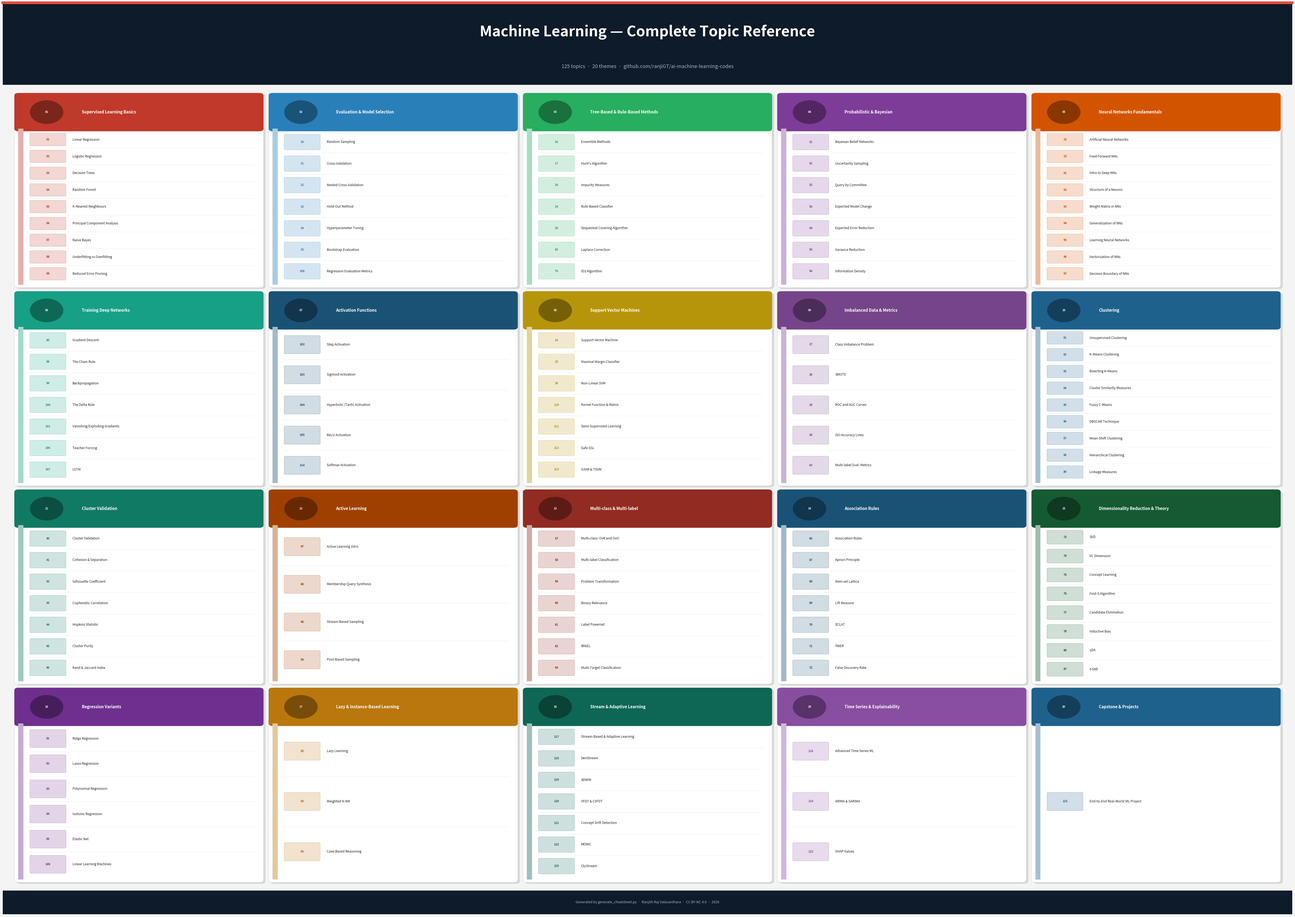

Source code (Python):
"""
generate_cheatsheet.py  (v2 — academic poster style)
-----------------------------------------------------
Generates a large-format A0-landscape PDF cheat sheet poster covering all 125
ML topics, styled as a professional academic conference poster.

Usage:
    python src/utils/generate_cheatsheet.py [--output PATH]

Output:
    cheatsheet_poster.pdf  (default, repo root)

Dependencies: matplotlib (already in requirements.txt).
"""

import argparse
import math
from pathlib import Path

import matplotlib
import matplotlib.pyplot as plt
from matplotlib.patches import FancyBboxPatch

matplotlib.rcParams["pdf.fonttype"] = 42
matplotlib.rcParams["ps.fonttype"] = 42

# ---------------------------------------------------------------------------
# Colour palette — one accent colour per section (cycles over 20 sections)
# ---------------------------------------------------------------------------
PALETTE = [
    "#c0392b", "#2980b9", "#27ae60", "#7d3c98", "#d35400",
    "#16a085", "#1a5276", "#b7950b", "#76448a", "#1f618d",
    "#117a65", "#a04000", "#922b21", "#1a5276", "#145a32",
    "#6e2f8f", "#b9770e", "#0e6655", "#884ea0", "#1f618d",
]

# ---------------------------------------------------------------------------
# Topic catalogue: (section_title, [(num_str, label), ...])
# ---------------------------------------------------------------------------
SECTIONS = [
    ("Supervised Learning Basics", [
        ("01", "Linear Regression"),
        ("02", "Logistic Regression"),
        ("03", "Decision Trees"),
        ("04", "Random Forest"),
        ("05", "K-Nearest Neighbours"),
        ("06", "Principal Component Analysis"),
        ("07", "Naïve Bayes"),
        ("08", "Underfitting vs Overfitting"),
        ("09", "Reduced Error Pruning"),
    ]),
    ("Evaluation & Model Selection", [
        ("10", "Random Sampling"),
        ("11", "Cross-Validation"),
        ("12", "Nested Cross-Validation"),
        ("13", "Hold-Out Method"),
        ("14", "Hyperparameter Tuning"),
        ("15", "Bootstrap Evaluation"),
        ("108", "Regression Evaluation Metrics"),
    ]),
    ("Tree-Based & Rule-Based Methods", [
        ("16", "Ensemble Methods"),
        ("17", "Hunt's Algorithm"),
        ("18", "Impurity Measures"),
        ("19", "Rule-Based Classifier"),
        ("20", "Sequential Covering Algorithm"),
        ("65", "Laplace Correction"),
        ("79", "ID3 Algorithm"),
    ]),
    ("Probabilistic & Bayesian", [
        ("21", "Bayesian Belief Networks"),
        ("51", "Uncertainty Sampling"),
        ("52", "Query by Committee"),
        ("53", "Expected Model Change"),
        ("54", "Expected Error Reduction"),
        ("55", "Variance Reduction"),
        ("56", "Information Density"),
    ]),
    ("Neural Networks Fundamentals", [
        ("22", "Artificial Neural Networks"),
        ("23", "Feed Forward NNs"),
        ("91", "Intro to Deep NNs"),
        ("92", "Structure of a Neuron"),
        ("93", "Weight Matrix in NNs"),
        ("94", "Generalization of NNs"),
        ("95", "Learning Neural Networks"),
        ("96", "Vectorization of NNs"),
        ("97", "Decision Boundary of NNs"),
    ]),
    ("Training Deep Networks", [
        ("80", "Gradient Descent"),
        ("98", "The Chain Rule"),
        ("99", "Backpropagation"),
        ("100", "The Delta Rule"),
        ("101", "Vanishing/Exploding Gradients"),
        ("106", "Teacher Forcing"),
        ("107", "LSTM"),
    ]),
    ("Activation Functions", [
        ("102", "Step Activation"),
        ("103", "Sigmoid Activation"),
        ("104", "Hyperbolic (Tanh) Activation"),
        ("105", "ReLU Activation"),
        ("114", "Softmax Activation"),
    ]),
    ("Support Vector Machines", [
        ("24", "Support Vector Machine"),
        ("25", "Maximal Margin Classifier"),
        ("26", "Non-Linear SVM"),
        ("110", "Kernel Function & Matrix"),
        ("111", "Semi-Supervised Learning"),
        ("112", "Safe SSL"),
        ("113", "S3VM & TSVM"),
    ]),
    ("Imbalanced Data & Metrics", [
        ("27", "Class Imbalance Problem"),
        ("28", "SMOTE"),
        ("29", "ROC and AUC Curves"),
        ("30", "ISO Accuracy Lines"),
        ("63", "Multi-label Eval. Metrics"),
    ]),
    ("Clustering", [
        ("31", "Unsupervised Clustering"),
        ("32", "K-Means Clustering"),
        ("33", "Bisecting K-Means"),
        ("34", "Cluster Similarity Measures"),
        ("35", "Fuzzy C-Means"),
        ("36", "DBSCAN Technique"),
        ("37", "Mean-Shift Clustering"),
        ("38", "Hierarchical Clustering"),
        ("39", "Linkage Measures"),
    ]),
    ("Cluster Validation", [
        ("40", "Cluster Validation"),
        ("41", "Cohesion & Separation"),
        ("42", "Silhouette Coefficient"),
        ("43", "Cophenetic Correlation"),
        ("44", "Hopkins Statistic"),
        ("45", "Cluster Purity"),
        ("46", "Rand & Jaccard Index"),
    ]),
    ("Active Learning", [
        ("47", "Active Learning Intro"),
        ("48", "Membership Query Synthesis"),
        ("49", "Stream-Based Sampling"),
        ("50", "Pool-Based Sampling"),
    ]),
    ("Multi-class & Multi-label", [
        ("57", "Multi-class: OvR and OvO"),
        ("58", "Multi-label Classification"),
        ("59", "Problem Transformation"),
        ("60", "Binary Relevance"),
        ("61", "Label Powerset"),
        ("62", "RAkEL"),
        ("64", "Multi-Target Classification"),
    ]),
    ("Association Rules", [
        ("66", "Association Rules"),
        ("67", "Apriori Principle"),
        ("68", "Item-set Lattice"),
        ("69", "Lift Measure"),
        ("70", "ECLAT"),
        ("71", "FWER"),
        ("72", "False Discovery Rate"),
    ]),
    ("Dimensionality Reduction & Theory", [
        ("73", "SVD"),
        ("74", "VC Dimension"),
        ("75", "Concept Learning"),
        ("76", "Find-S Algorithm"),
        ("77", "Candidate Elimination"),
        ("78", "Inductive Bias"),
        ("86", "LDA"),
        ("87", "t-SNE"),
    ]),
    ("Regression Variants", [
        ("81", "Ridge Regression"),
        ("82", "Lasso Regression"),
        ("83", "Polynomial Regression"),
        ("84", "Isotonic Regression"),
        ("85", "Elastic Net"),
        ("109", "Linear Learning Machines"),
    ]),
    ("Lazy & Instance-Based Learning", [
        ("88", "Lazy Learning"),
        ("89", "Weighted K-NN"),
        ("90", "Case-Based Reasoning"),
    ]),
    ("Stream & Adaptive Learning", [
        ("117", "Stream-Based & Adaptive Learning"),
        ("118", "DenStream"),
        ("119", "ADWIN"),
        ("120", "VFDT & CVFDT"),
        ("121", "Concept Drift Detection"),
        ("122", "MONIC"),
        ("125", "CluStream"),
    ]),
    ("Time Series & Explainability", [
        ("116", "Advanced Time Series ML"),
        ("124", "ARIMA & SARIMA"),
        ("123", "SHAP Values"),
    ]),
    ("Capstone & Projects", [
        ("115", "End-to-End Real-World ML Project"),
    ]),
]

# ---------------------------------------------------------------------------
# Layout constants
# ---------------------------------------------------------------------------
FIG_W_IN = 46.8   # A0 landscape  (1189 mm)
FIG_H_IN = 33.1   # A0 landscape  ( 841 mm)
DPI = 120

NCOLS = 5
NROWS = math.ceil(len(SECTIONS) / NCOLS)   # 4

TITLE_BAR_H  = 0.090
FOOTER_BAR_H = 0.026
BODY_TOP     = 1.0 - TITLE_BAR_H
BODY_BOTTOM  = FOOTER_BAR_H

COL_GAP     = 0.010
ROW_GAP     = 0.010
OUTER_PAD   = 0.012

# Typography
TITLE_FS    = 38
SUBTITLE_FS = 13
SEC_FS      = 10.5
TOPIC_FS    = 8.5
NUM_FS      = 7.5
FOOTER_FS   = 9

# Colours
BG_COLOR    = "#f4f4f4"
TITLE_BG    = "#0d1b2a"
FOOTER_BG   = "#0d1b2a"
CARD_BG     = "white"
CARD_EDGE   = "#cccccc"
TOPIC_FG    = "#1c1c1c"
DIVIDER_CLR = "#e0e0e0"


# ---------------------------------------------------------------------------
# Helpers
# ---------------------------------------------------------------------------

def _darken(hex_color: str, amount: float = 0.20) -> str:
    h = hex_color.lstrip("#")
    r, g, b = (int(h[i:i+2], 16) for i in (0, 2, 4))
    return "#{:02x}{:02x}{:02x}".format(
        max(0, int(r * (1 - amount))),
        max(0, int(g * (1 - amount))),
        max(0, int(b * (1 - amount))),
    )


def _lighten(hex_color: str, amount: float = 0.82) -> str:
    h = hex_color.lstrip("#")
    r, g, b = (int(h[i:i+2], 16) for i in (0, 2, 4))
    return "#{:02x}{:02x}{:02x}".format(
        min(255, int(r + (255 - r) * amount)),
        min(255, int(g + (255 - g) * amount)),
        min(255, int(b + (255 - b) * amount)),
    )


# ---------------------------------------------------------------------------
# Card drawing
# ---------------------------------------------------------------------------

def draw_card(ax, x0, y0, w, h, sec_idx, title, color, topics):
    """Draw one section card in axes-fraction space [0,1]."""

    # -- Drop shadow ---------------------------------------------------------
    S = 0.0016
    ax.add_patch(FancyBboxPatch(
        (x0 + S, y0 - S), w, h,
        boxstyle="round,pad=0.003",
        linewidth=0, facecolor="#999999", alpha=0.30,
        transform=ax.transAxes, zorder=1, clip_on=False,
    ))

    # -- White card body -----------------------------------------------------
    ax.add_patch(FancyBboxPatch(
        (x0, y0), w, h,
        boxstyle="round,pad=0.003",
        linewidth=0.7, edgecolor=CARD_EDGE, facecolor=CARD_BG,
        transform=ax.transAxes, zorder=2, clip_on=False,
    ))

    # -- Coloured header strip -----------------------------------------------
    hdr_h = min(0.036, h * 0.20)
    ax.add_patch(FancyBboxPatch(
        (x0, y0 + h - hdr_h), w, hdr_h,
        boxstyle="round,pad=0.003",
        linewidth=0, facecolor=color,
        transform=ax.transAxes, zorder=3, clip_on=False,
    ))

    # Left-side accent bar on card
    bar_w = 0.0040
    ax.add_patch(FancyBboxPatch(
        (x0, y0), bar_w, h - hdr_h,
        boxstyle="square,pad=0",
        linewidth=0, facecolor=_lighten(color, 0.60),
        transform=ax.transAxes, zorder=3, clip_on=False,
    ))

    # Section number pill inside header
    pill_r = hdr_h * 0.36
    px = x0 + pill_r * 1.7
    py = y0 + h - hdr_h / 2
    ax.add_patch(plt.Circle(
        (px, py), pill_r,
        facecolor=_darken(color, 0.35), linewidth=0,
        transform=ax.transAxes, zorder=4, clip_on=False,
    ))
    ax.text(px, py, f"{sec_idx+1:02d}",
            transform=ax.transAxes, ha="center", va="center",
            fontsize=NUM_FS - 0.5, fontweight="bold", color="white",
            zorder=5, clip_on=False)

    # Section title
    ax.text(x0 + pill_r * 3.8, y0 + h - hdr_h / 2,
            title,
            transform=ax.transAxes, ha="left", va="center",
            fontsize=SEC_FS, fontweight="bold", color="white",
            zorder=5, clip_on=False)

    # -- Topic list ----------------------------------------------------------
    n = len(topics)
    if n == 0:
        return

    list_top    = y0 + h - hdr_h - 0.003
    list_bottom = y0 + 0.003
    line_h      = (list_top - list_bottom) / max(n, 1)

    for i, (num, label) in enumerate(topics):
        ly = list_top - (i + 0.5) * line_h

        # Thin horizontal divider
        if i > 0:
            ax.plot([x0 + bar_w + 0.004, x0 + w - 0.004],
                    [ly + line_h / 2, ly + line_h / 2],
                    color=DIVIDER_CLR, linewidth=0.45,
                    transform=ax.transAxes, zorder=3, clip_on=False)

        # Number badge
        bw, bh = 0.026, min(line_h * 0.64, 0.018)
        bx = x0 + bar_w + 0.006
        by = ly - bh / 2
        ax.add_patch(FancyBboxPatch(
            (bx, by), bw, bh,
            boxstyle="round,pad=0.001",
            linewidth=0.6, edgecolor=_lighten(color, 0.50),
            facecolor=_lighten(color, 0.80),
            transform=ax.transAxes, zorder=4, clip_on=False,
        ))
        ax.text(bx + bw / 2, ly, num,
                transform=ax.transAxes, ha="center", va="center",
                fontsize=NUM_FS, fontweight="bold", color=_darken(color, 0.10),
                zorder=5, clip_on=False)

        # Topic label
        ax.text(x0 + bar_w + 0.038, ly, label,
                transform=ax.transAxes, ha="left", va="center",
                fontsize=TOPIC_FS, color=TOPIC_FG,
                zorder=5, clip_on=False)


# ---------------------------------------------------------------------------
# Poster builder
# ---------------------------------------------------------------------------

def build_poster(output_path: Path):
    fig = plt.figure(figsize=(FIG_W_IN, FIG_H_IN), dpi=DPI, facecolor=BG_COLOR)
    ax  = fig.add_axes([0, 0, 1, 1])
    ax.set_xlim(0, 1)
    ax.set_ylim(0, 1)
    ax.axis("off")
    ax.set_facecolor(BG_COLOR)

    # ── Title bar ─────────────────────────────────────────────────────────
    ax.add_patch(FancyBboxPatch(
        (0, BODY_TOP), 1.0, TITLE_BAR_H,
        boxstyle="square,pad=0", linewidth=0, facecolor=TITLE_BG,
        transform=ax.transAxes, zorder=10, clip_on=False,
    ))
    # Red accent stripe at very top
    ax.plot([0, 1], [1.0, 1.0], color="#e74c3c", linewidth=7,
            transform=ax.transAxes, zorder=11, clip_on=False)

    ax.text(0.5, BODY_TOP + TITLE_BAR_H * 0.64,
            "Machine Learning — Complete Topic Reference",
            transform=ax.transAxes, ha="center", va="center",
            fontsize=TITLE_FS, fontweight="bold", color="white", zorder=11)

    ax.text(0.5, BODY_TOP + TITLE_BAR_H * 0.22,
            "125 topics  ·  20 themes  ·  github.com/ranjiGT/ai-machine-learning-codes",
            transform=ax.transAxes, ha="center", va="center",
            fontsize=SUBTITLE_FS, color="#aab4cc", zorder=11)

    # ── Footer bar ────────────────────────────────────────────────────────
    ax.add_patch(FancyBboxPatch(
        (0, 0), 1.0, FOOTER_BAR_H,
        boxstyle="square,pad=0", linewidth=0, facecolor=FOOTER_BG,
        transform=ax.transAxes, zorder=10, clip_on=False,
    ))
    ax.text(0.5, FOOTER_BAR_H / 2,
            "Generated by generate_cheatsheet.py  ·  Ranjith Raj Valavanthara  ·  CC BY-NC 4.0  ·  2026",
            transform=ax.transAxes, ha="center", va="center",
            fontsize=FOOTER_FS, color="#aab4cc", zorder=11)

    # ── Card grid ─────────────────────────────────────────────────────────
    body_h  = BODY_TOP - BODY_BOTTOM
    usable_w = 1.0 - 2 * OUTER_PAD
    usable_h = body_h - 2 * OUTER_PAD

    card_w = (usable_w - (NCOLS - 1) * COL_GAP) / NCOLS
    card_h = (usable_h - (NROWS - 1) * ROW_GAP) / NROWS

    for idx, (title, topics) in enumerate(SECTIONS):
        col   = idx % NCOLS
        row   = idx // NCOLS
        color = PALETTE[idx % len(PALETTE)]

        x0 = OUTER_PAD + col * (card_w + COL_GAP)
        y0 = BODY_BOTTOM + OUTER_PAD + (NROWS - 1 - row) * (card_h + ROW_GAP)

        draw_card(ax, x0, y0, card_w, card_h, idx, title, color, topics)

    # ── Save ──────────────────────────────────────────────────────────────
    output_path.parent.mkdir(parents=True, exist_ok=True)
    fig.savefig(output_path, dpi=DPI, bbox_inches="tight",
                facecolor=BG_COLOR, format="pdf")
    plt.close(fig)
    print(f"Poster saved → {output_path.resolve()}")


def main():
    parser = argparse.ArgumentParser(description="Generate ML cheat sheet poster PDF")
    parser.add_argument(
        "--output", default="cheatsheet_poster.pdf",
        help="Output PDF path (default: cheatsheet_poster.pdf in repo root)",
    )
    args = parser.parse_args()
    build_poster(Path(args.output))


if __name__ == "__main__":
    main()
